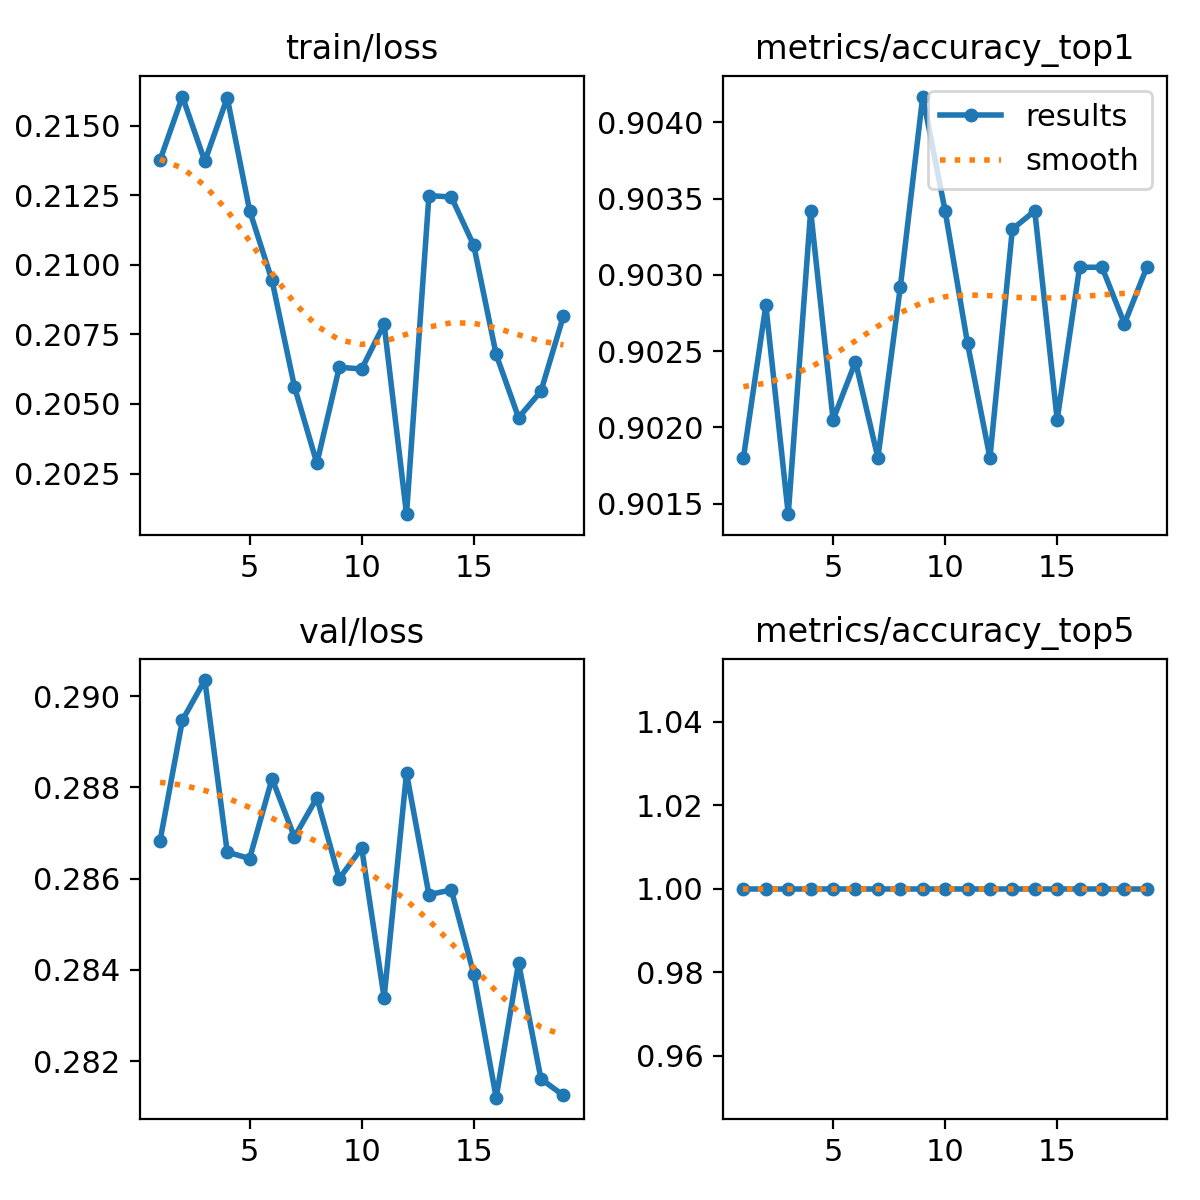

Values plotted in this chart, from the file beside it:
epoch, time, train/loss, metrics/accuracy_top1, metrics/accuracy_top5, val/loss, lr/pg0, lr/pg1, lr/pg2
1, 504.8, 0.2138, 0.9018, 1, 0.2868, 0.0001, 0.0001, 0.0001
2, 683.9, 0.216, 0.9028, 1, 0.2895, 9.93906e-05, 9.93906e-05, 9.93906e-05
3, 860.8, 0.2137, 0.9014, 1, 0.2903, 9.75773e-05, 9.75773e-05, 9.75773e-05
4, 1040, 0.216, 0.9034, 1, 0.2866, 9.46048e-05, 9.46048e-05, 9.46048e-05
5, 1221, 0.2119, 0.9021, 1, 0.2864, 9.05463e-05, 9.05463e-05, 9.05463e-05
6, 1399, 0.2094, 0.9024, 1, 0.2882, 8.55018e-05, 8.55018e-05, 8.55018e-05
7, 1574, 0.2056, 0.9018, 1, 0.2869, 7.95954e-05, 7.95954e-05, 7.95954e-05
8, 1751, 0.2029, 0.9029, 1, 0.2878, 7.29725e-05, 7.29725e-05, 7.29725e-05
9, 1927, 0.2063, 0.9042, 1, 0.286, 6.57963e-05, 6.57963e-05, 6.57963e-05
10, 2104, 0.2063, 0.9034, 1, 0.2867, 5.82435e-05, 5.82435e-05, 5.82435e-05
11, 2290, 0.2079, 0.9025, 1, 0.2834, 5.05e-05, 5.05e-05, 5.05e-05
12, 2467, 0.201, 0.9018, 1, 0.2883, 4.27565e-05, 4.27565e-05, 4.27565e-05
13, 2646, 0.2125, 0.9033, 1, 0.2857, 3.52037e-05, 3.52037e-05, 3.52037e-05
14, 2833, 0.2124, 0.9034, 1, 0.2858, 2.80275e-05, 2.80275e-05, 2.80275e-05
15, 3012, 0.2107, 0.9021, 1, 0.2839, 2.14046e-05, 2.14046e-05, 2.14046e-05
16, 3187, 0.2068, 0.9031, 1, 0.2812, 1.54982e-05, 1.54982e-05, 1.54982e-05
17, 3364, 0.2045, 0.9031, 1, 0.2842, 1.04537e-05, 1.04537e-05, 1.04537e-05
18, 3539, 0.2055, 0.9027, 1, 0.2816, 6.39518e-06, 6.39518e-06, 6.39518e-06
19, 3716, 0.2082, 0.9031, 1, 0.2812, 3.4227e-06, 3.4227e-06, 3.4227e-06
